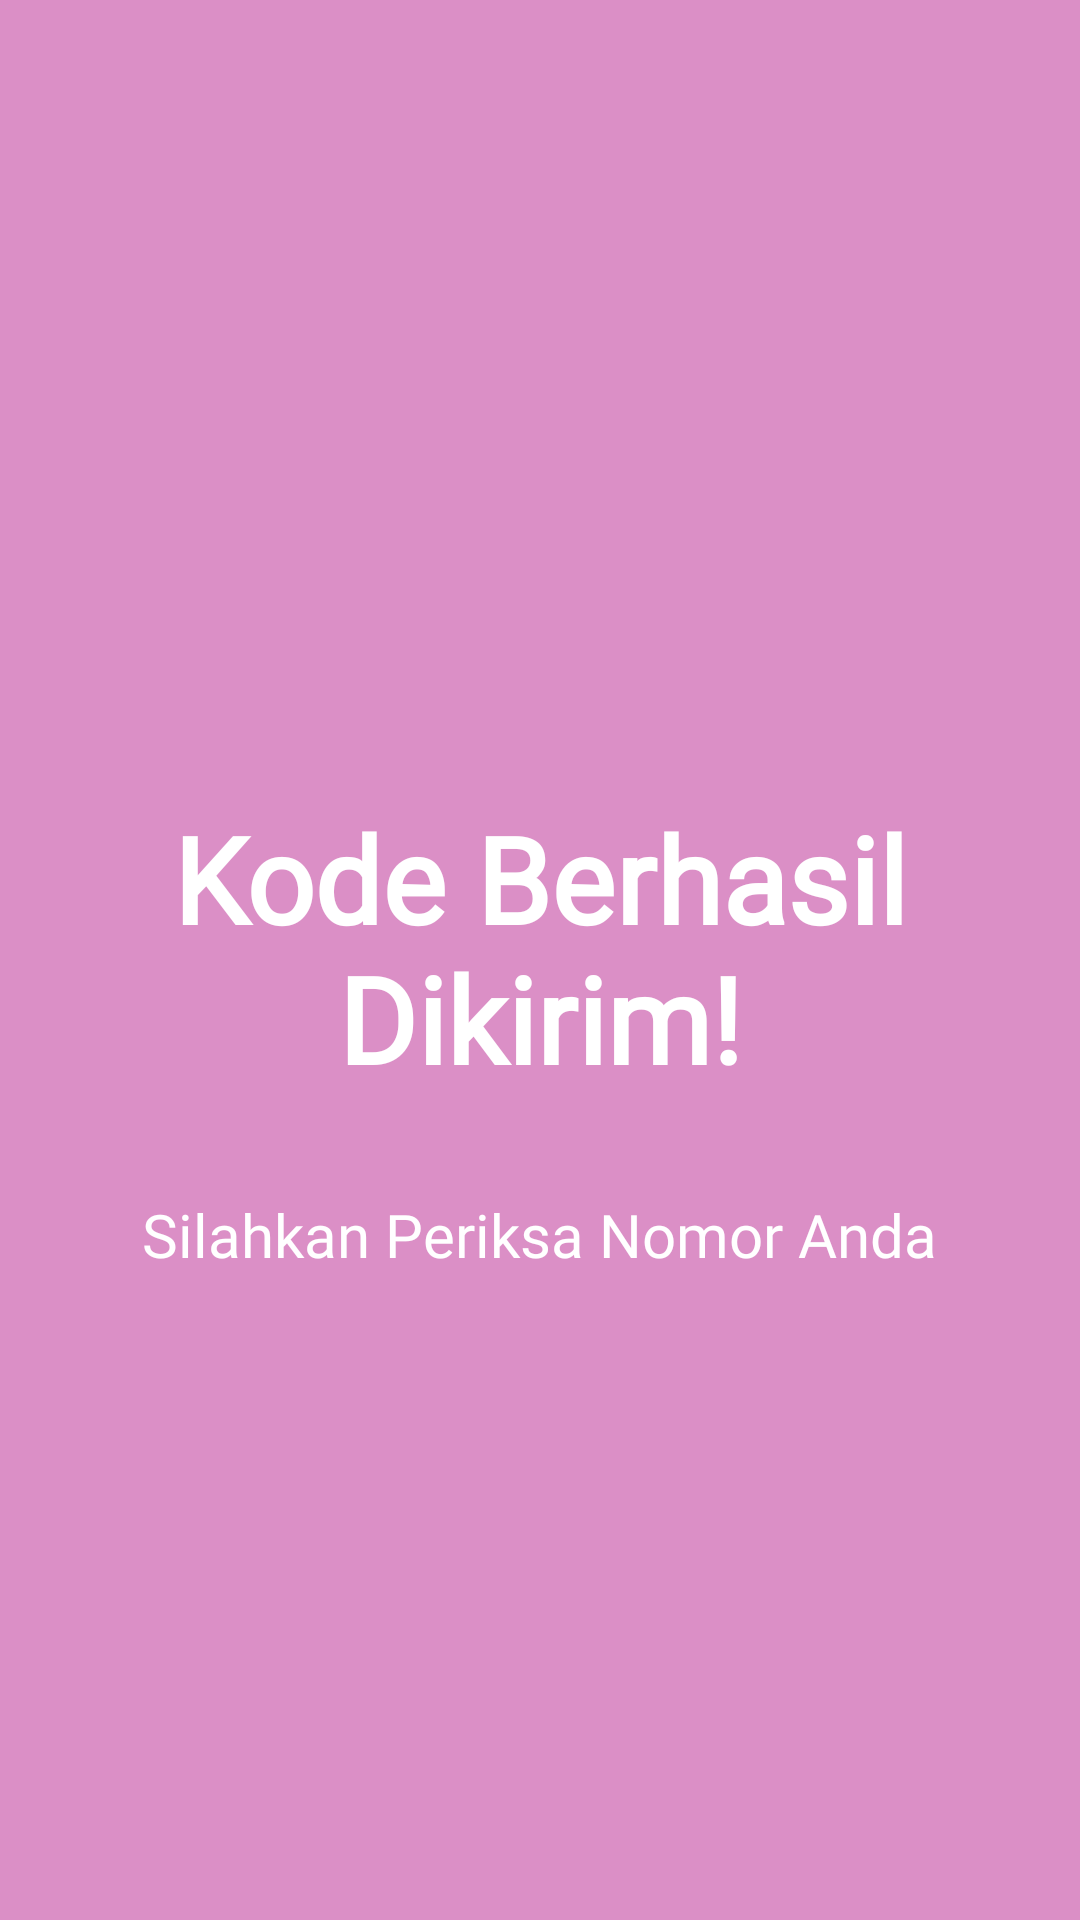

Here is an Android app screen rendered from its layout file. Give the layout XML and the strings, colors and styles it references.
<!-- AndroidManifest.xml: application theme Theme.BellApps -->
<!-- res/layout/activity_third_result.xml -->
<?xml version="1.0" encoding="utf-8"?>
<androidx.constraintlayout.widget.ConstraintLayout xmlns:android="http://schemas.android.com/apk/res/android"
    xmlns:app="http://schemas.android.com/apk/res-auto"
    xmlns:tools="http://schemas.android.com/tools"
    android:id="@+id/main"
    android:layout_width="match_parent"
    android:layout_height="match_parent"
    android:background="@color/bg"
    tools:context=".Home.pertemuan_3.ThirdResultActivity">

    <TextView
        android:id="@+id/textView3"
        android:layout_width="wrap_content"
        android:layout_height="wrap_content"
        android:layout_marginTop="36dp"
        android:fontFamily="@font/tegaksambung"
        android:gravity="center"
        android:text="@string/judulBaru"
        android:textSize="40dp"
        android:textStyle="bold"
        android:textColor="@color/white"
        app:layout_constraintEnd_toEndOf="parent"
        app:layout_constraintHorizontal_bias="0.0"
        app:layout_constraintStart_toStartOf="parent"
        app:layout_constraintTop_toBottomOf="@+id/imageView2" />

    <TextView
        android:id="@+id/textView4"
        android:layout_width="wrap_content"
        android:layout_height="wrap_content"
        android:layout_marginTop="32dp"
        android:textSize="20dp"
        android:text="@string/tag"
        android:fontFamily="@font/tegaksambung"
        android:textColor="@color/white"
        app:layout_constraintEnd_toEndOf="parent"
        app:layout_constraintHorizontal_bias="0.498"
        app:layout_constraintStart_toStartOf="parent"
        app:layout_constraintTop_toBottomOf="@+id/textView3" />

    <ImageView
        android:id="@+id/imageView2"
        android:layout_width="128dp"
        android:layout_height="190dp"
        android:layout_marginTop="40dp"
        app:layout_constraintEnd_toEndOf="parent"
        app:layout_constraintHorizontal_bias="0.498"
        app:layout_constraintStart_toStartOf="parent"
        app:layout_constraintTop_toTopOf="parent"
        app:srcCompat="@drawable/checked" />
</androidx.constraintlayout.widget.ConstraintLayout>
<!-- resources referenced by this layout -->
<resources>
  <color name="bg">#DB8FC6</color>
  <color name="white">#FFFFFFFF</color>
  <string name="judulBaru">Kode Berhasil Dikirim!</string>
  <string name="tag">Silahkan Periksa Nomor Anda</string>
  <style name="Theme.BellApps" parent="Base.Theme.BellApps" />
  <style name="Base.Theme.BellApps" parent="Theme.Material3.DayNight.NoActionBar">
          
          
      </style>
</resources>
